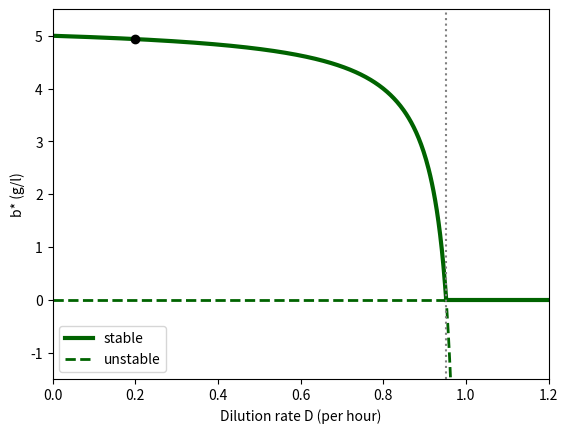

Generate this figure with matplotlib:
# Fig. 4.21: Washout in the bioreactor (book, Section 4.4, Eq. 4.17)
# steady-state biomass b* = (n_in - D k50/(kmax - D))/nu as a function of D; above D_c = K(n_in) the biomass is washed out
# (c) 2026 Philipp Kügler · Program for the book "Dynamical Systems in the Life Sciences" · MIT License (see LICENSE)
import numpy as np
import matplotlib.pyplot as plt
from scipy.integrate import solve_ivp
D, nin, nu, kmax, k50 = 0.2, 10, 2, 1.0, 0.5    # D in 1/h, concentrations in g/l
K = lambda n: kmax * n / (k50 + n)                  # Monod growth rate

Dc = K(nin)
bst = lambda D: (nin - D * k50 / (kmax - D)) / nu
gruen = (0, 0.39, 0)
Dg = np.linspace(0.001, 1.2, 600)
D1 = Dg[Dg <= Dc]; D2 = Dg[(Dg >= Dc) & (Dg <= 0.985)]
plt.plot(D1, bst(D1), color=gruen, lw=3, label="stable")
plt.plot(D2, bst(D2), "--", color=gruen, lw=2)
plt.plot([0, Dc], [0, 0], "--", color=gruen, lw=2, label="unstable")
plt.plot([Dc, 1.2], [0, 0], color=gruen, lw=3)
plt.axvline(Dc, color="0.5", ls=":"); plt.plot(D, bst(D), "ko")
print(f"D_c = K(n_in) = {Dc:.4f} per hour")
for DD in [0.2, 0.5, 0.9]:
    print(f"D = {DD}: b* = {bst(DD):.4f} g/l,  yield D b* = {DD * bst(DD):.4f} g/(l h)")
plt.xlim(0, 1.2); plt.ylim(-1.5, 5.5); plt.xlabel("Dilution rate D (per hour)"); plt.ylabel("b* (g/l)"); plt.legend(loc="lower left")
plt.show()
